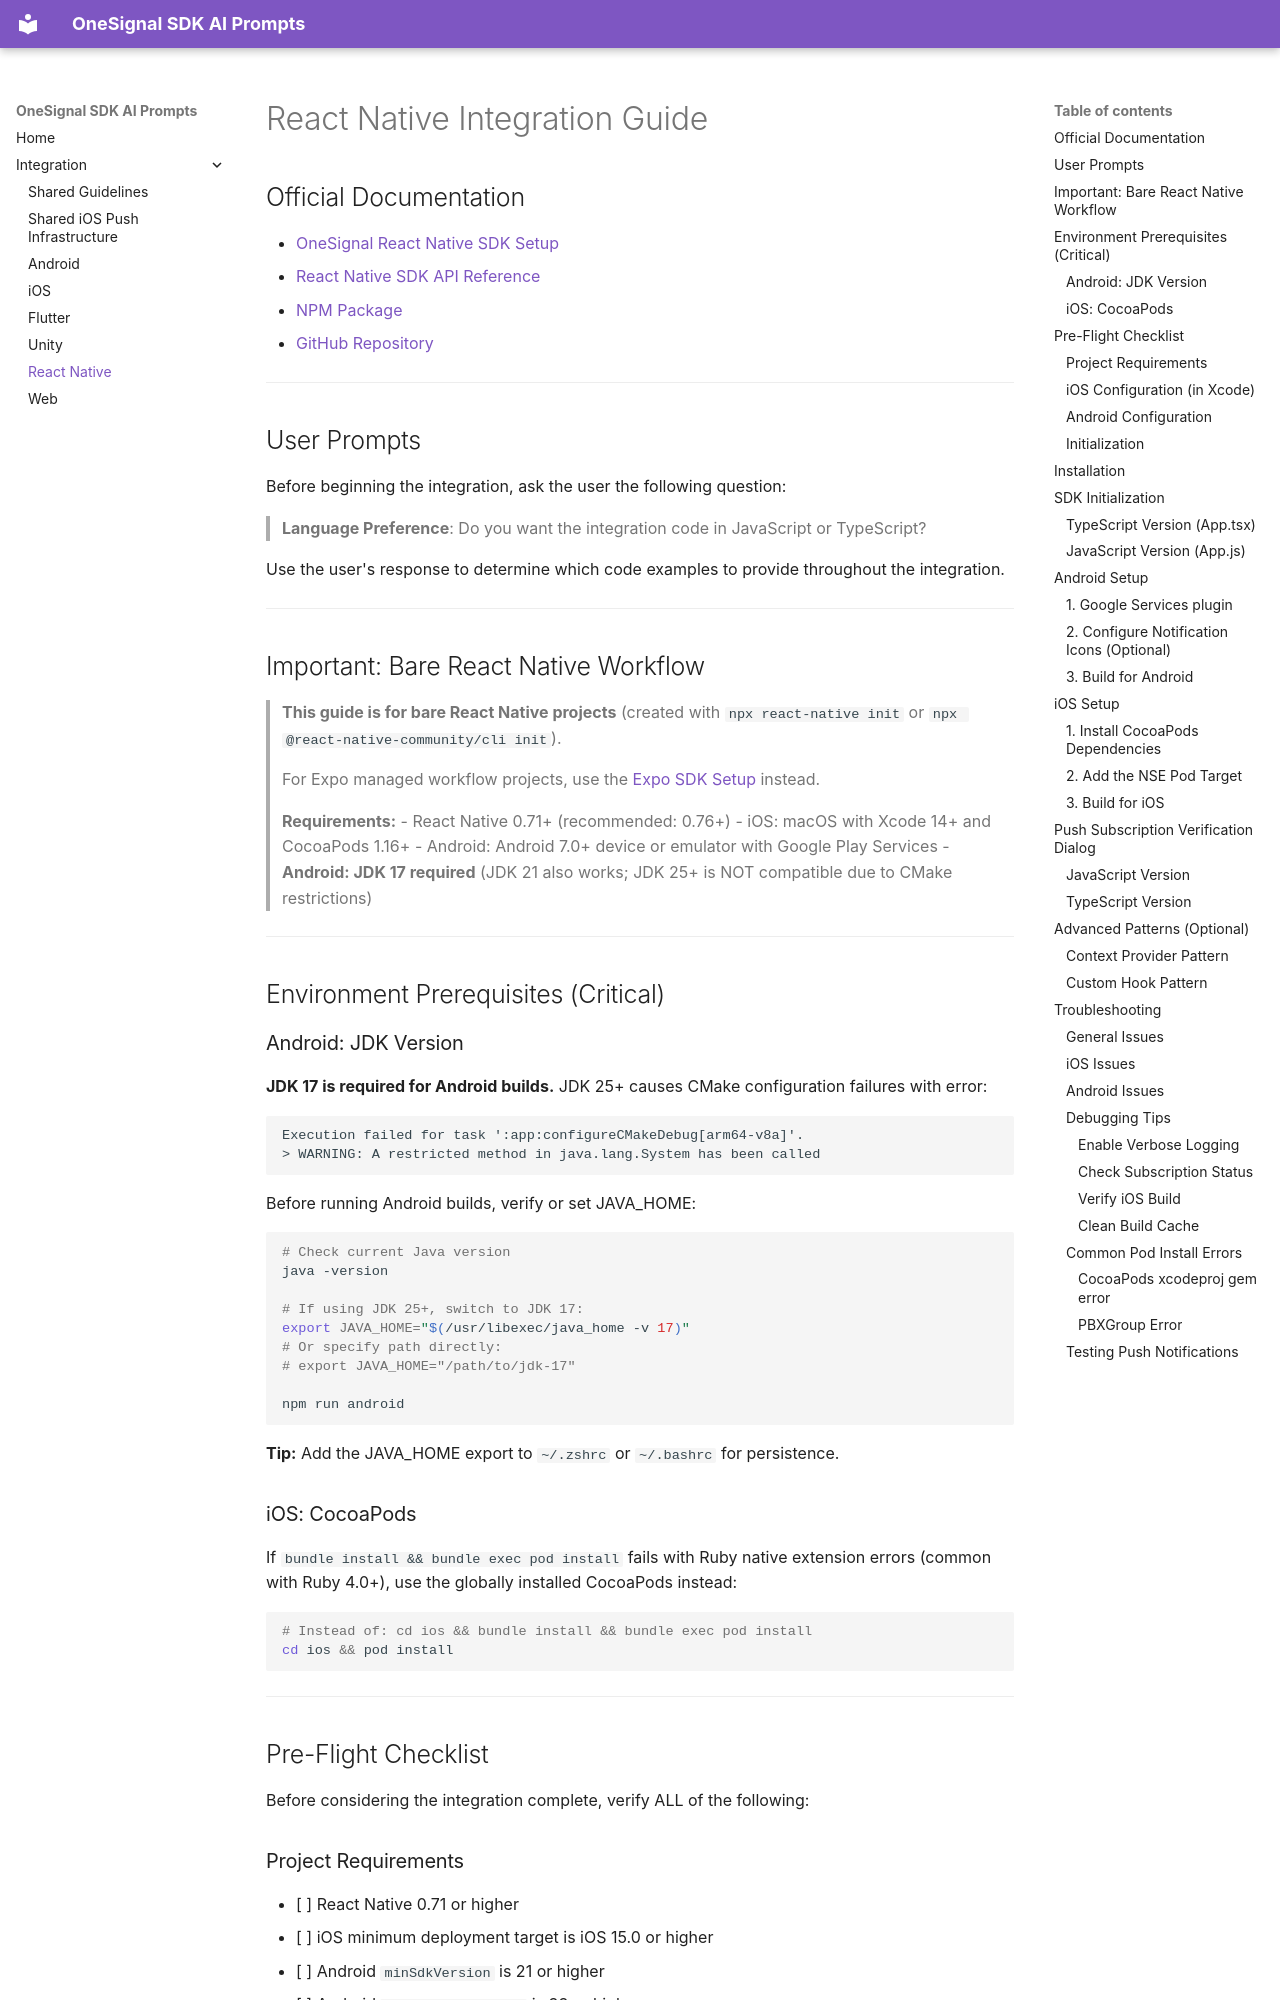

repository: OneSignal/sdk-ai-prompts · page: react-native/integrate/index.html · generator: mkdocs

# React Native Integration Guide

## Official Documentation

* [OneSignal React Native SDK Setup](https://documentation.onesignal.com/docs/react-native-sdk-setup)
* [React Native SDK API Reference](https://documentation.onesignal.com/docs/react-native-sdk-api-reference)
* [NPM Package](https://www.npmjs.com/package/react-native-onesignal)
* [GitHub Repository](https://github.com/OneSignal/react-native-onesignal)

---

## User Prompts

Before beginning the integration, ask the user the following question:

> **Language Preference**: Do you want the integration code in JavaScript or TypeScript?

Use the user's response to determine which code examples to provide throughout the integration.

---

## Important: Bare React Native Workflow

> **This guide is for bare React Native projects** (created with `npx react-native init` or `npx @react-native-community/cli init`).
>
> For Expo managed workflow projects, use the [Expo SDK Setup](../react-native-expo/ai-prompt.md) instead.
>
> **Requirements:**
> - React Native 0.71+ (recommended: 0.76+)
> - iOS: macOS with Xcode 14+ and CocoaPods 1.16+
> - Android: Android 7.0+ device or emulator with Google Play Services
> - **Android: JDK 17 required** (JDK 21 also works; JDK 25+ is NOT compatible due to CMake restrictions)

---

## Environment Prerequisites (Critical)

### Android: JDK Version

**JDK 17 is required for Android builds.** JDK 25+ causes CMake configuration failures with error:
```
Execution failed for task ':app:configureCMakeDebug[arm64-v8a]'.
> WARNING: A restricted method in java.lang.System has been called
```

Before running Android builds, verify or set JAVA_HOME:
```bash
# Check current Java version
java -version

# If using JDK 25+, switch to JDK 17:
export JAVA_HOME="$(/usr/libexec/java_home -v 17)"
# Or specify path directly:
# export JAVA_HOME="/path/to/jdk-17"

npm run android
```

**Tip:** Add the JAVA_HOME export to `~/.zshrc` or `~/.bashrc` for persistence.

### iOS: CocoaPods

If `bundle install && bundle exec pod install` fails with Ruby native extension errors (common with Ruby 4.0+), use the globally installed CocoaPods instead:
```bash
# Instead of: cd ios && bundle install && bundle exec pod install
cd ios && pod install
```

---

## Pre-Flight Checklist

Before considering the integration complete, verify ALL of the following:

### Project Requirements

- [ ] React Native 0.71 or higher
- [ ] iOS minimum deployment target is iOS 15.0 or higher
- [ ] Android `minSdkVersion` is 21 or higher
- [ ] Android `compileSdkVersion` is 33 or higher
- [ ] OneSignal App ID is available (from the user prompt)
